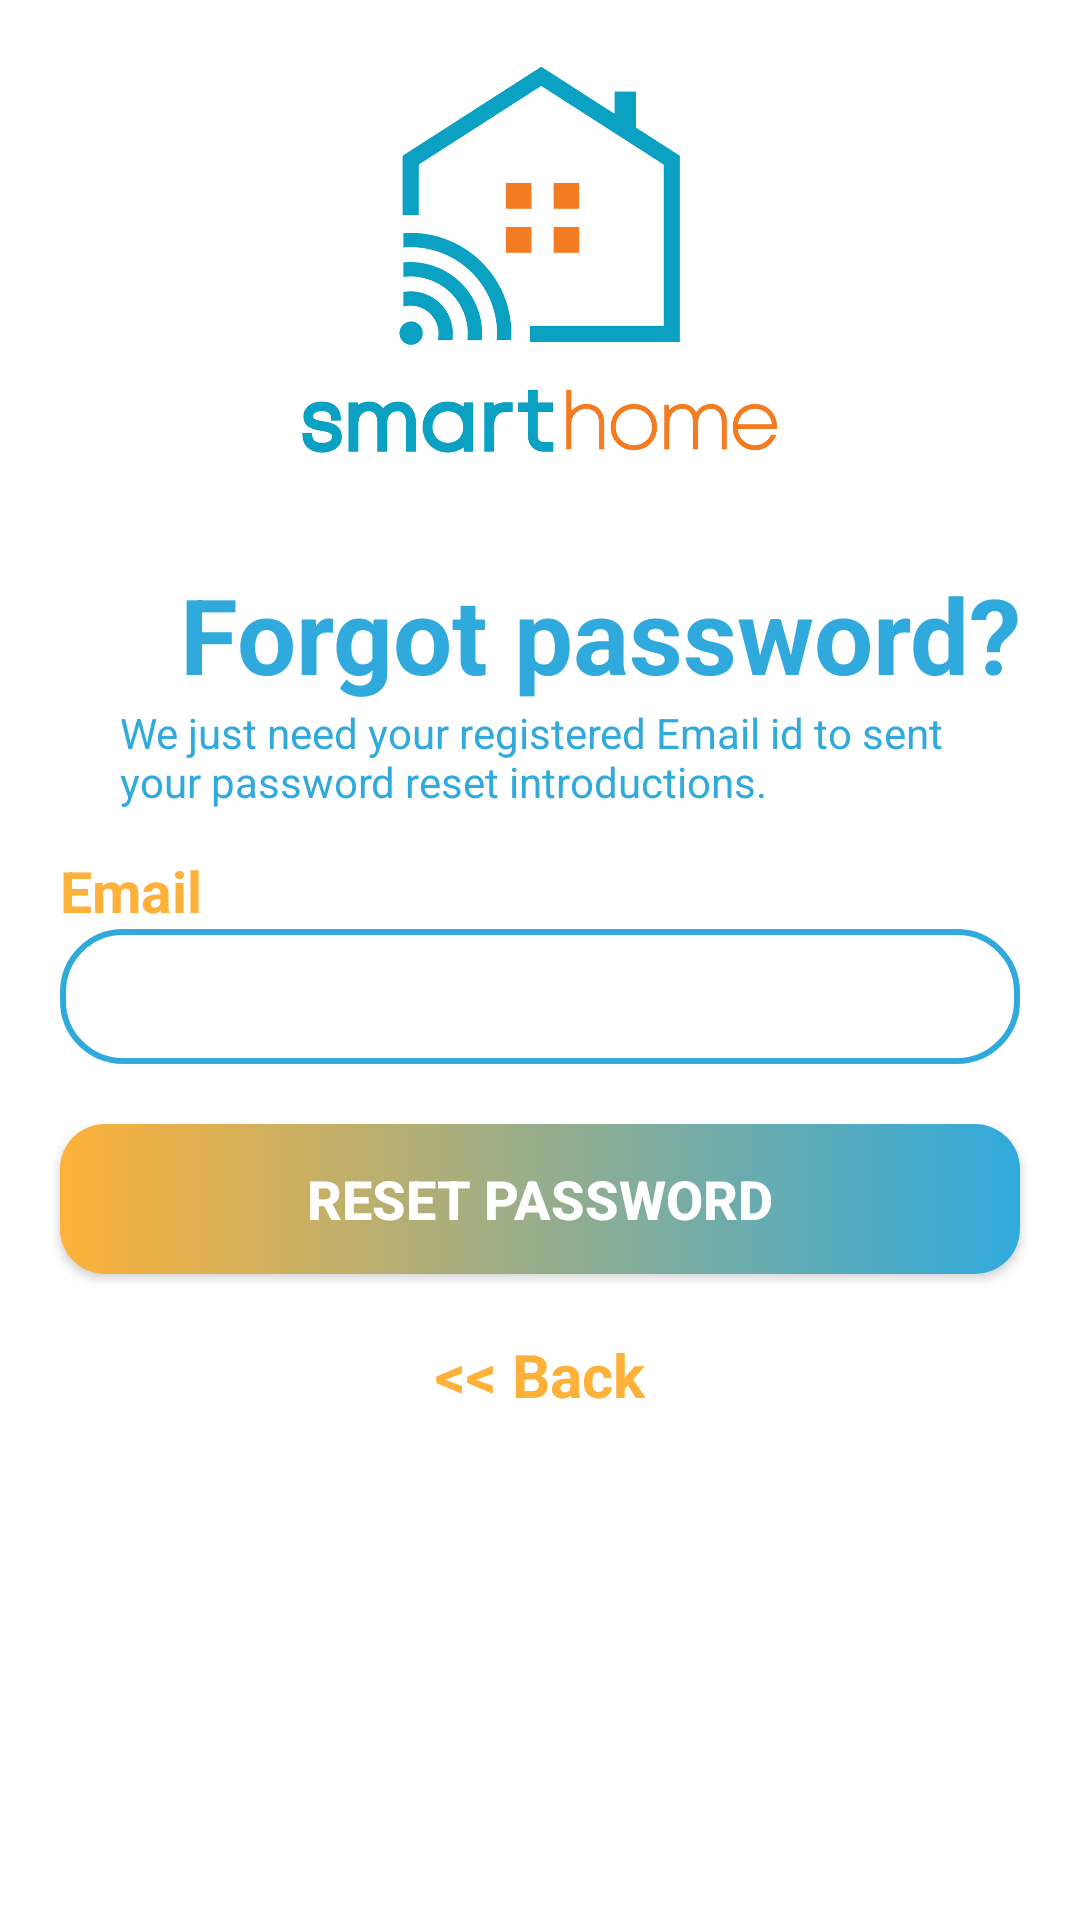

Android layout source for this screen:
<!-- AndroidManifest.xml: application theme Theme.Doan_house -->
<!-- res/layout/activity_reset_password.xml -->
<?xml version="1.0" encoding="utf-8"?>
<LinearLayout xmlns:android="http://schemas.android.com/apk/res/android"
    xmlns:tools="http://schemas.android.com/tools"
    android:layout_width="match_parent"
    android:layout_height="match_parent"
    android:orientation="vertical"
    tools:context=".Register_activity">



    <ImageView
        android:id="@+id/logo"
        android:layout_width="match_parent"
        android:layout_height="180dp"
        android:src="@drawable/logo"
        />

    <TextView
        android:layout_width="match_parent"
        android:layout_height="wrap_content"
        android:text="Forgot password?"
        android:textColor="#30AADD"
        android:textStyle="bold"
        android:textSize="35sp"
        android:layout_marginTop="8dp"
        android:layout_marginStart="60dp"/>
    <TextView
        android:layout_width="280dp"
        android:layout_height="wrap_content"
        android:layout_gravity="center"
        android:textColor="#30AADD"
        android:text="@string/forgot_pass"
        />

    <TextView
        android:layout_width="wrap_content"
        android:layout_height="wrap_content"
        android:text="Email"
        android:textColor="#FEB139"
        android:textStyle="bold"
        android:textSize="19sp"
        android:layout_marginStart="20dp"
        android:layout_marginTop="14dp"/>


    <EditText
        android:id="@+id/edt_email_fg"
        android:layout_width="match_parent"
        android:layout_height="45dp"
        android:textColor="#2E8B57"
        android:textStyle="bold"
        android:paddingLeft="20dp"
        android:background="@drawable/edt_bg"
        android:layout_marginRight="20dp"
        android:layout_marginLeft="20dp"/>


    <androidx.appcompat.widget.AppCompatButton
        android:id="@+id/btn_reset_fg"
        android:layout_width="match_parent"
        android:layout_height="50dp"
        android:background="@drawable/cus1"
        android:text="reset password"
        android:textStyle="bold"
        android:textColor="@color/white"
        android:textSize="18sp"
        android:layout_marginTop="20dp"
        android:layout_marginRight="20dp"
        android:layout_marginLeft="20dp"/>
    <TextView
        android:id="@+id/Tv_back_fg"
        android:layout_width="wrap_content"
        android:layout_height="wrap_content"
        android:text="@string/Tv_back"
        android:layout_marginTop="20dp"
        android:textSize="20dp"
        android:textStyle="bold"
        android:textColor="#FEB139"
        android:layout_gravity="center"/>

    <ProgressBar
        android:id="@+id/progressBar"
        android:layout_width="50dp"
        android:layout_height="50dp"
        android:layout_gravity="center|bottom"
        android:layout_marginTop="10dp"
        android:visibility="gone"/>
</LinearLayout>
<!-- resources referenced by this layout -->
<resources>
  <color name="white">#FFFFFFFF</color>
  <!-- drawable cus1 (drawable-v24) -->
  <?xml version="1.0" encoding="utf-8"?>
  <shape xmlns:android="http://schemas.android.com/apk/res/android"
      android:shape="rectangle">
  
      <gradient
          android:startColor="#FEB139"
          android:endColor="#30AADD"
          android:type="linear"/>
  
      <corners android:radius="15dp"/>
  
  </shape>
  <!-- drawable edt_bg (drawable-v24) -->
  <?xml version="1.0" encoding="utf-8"?>
  <selector xmlns:android="http://schemas.android.com/apk/res/android">
  <item>
      <shape android:shape="rectangle">
          <corners android:radius="20dp"/>
          <stroke  android:width="2dp"
              android:color="#30AADD"/>
  
      </shape>
  </item>
  </selector>
  <!-- drawable logo: png bitmap (drawable-v24, 438881 bytes) -->
  <string name="Tv_back">&lt;&lt; Back</string>
  <string name="forgot_pass">We just need your registered Email id to sent your password reset introductions.</string>
  <style name="Theme.Doan_house" parent="Theme.MaterialComponents.DayNight.NoActionBar">
          
          <item name="colorPrimary">@color/purple_500</item>
          <item name="colorPrimaryVariant">@color/purple_700</item>
          <item name="colorOnPrimary">@color/white</item>
          
          <item name="colorSecondary">@color/teal_200</item>
          <item name="colorSecondaryVariant">@color/teal_700</item>
          <item name="colorOnSecondary">@color/black</item>
          
          <item name="android:statusBarColor" tools:targetApi="l">?attr/windowNoTitle</item>
          
      </style>
  <color name="purple_500">#FF6200EE</color>
  <color name="purple_700">#FF3700B3</color>
  <color name="teal_200">#FF03DAC5</color>
  <color name="teal_700">#FF018786</color>
  <color name="black">#FF000000</color>
</resources>
